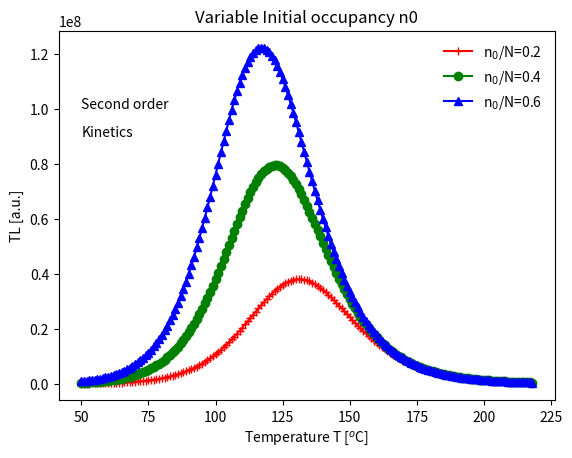

The matplotlib source for this figure:
# Simulate second-order glow peaks with various 
# initial electron trap concentrations (n0).
import numpy as np
import matplotlib.pyplot as plt
import warnings
warnings.filterwarnings("ignore")
kB,       E,  s,    beta , N=\
8.617e-5, 1, 1e12,   1 ,   1e10
def TLsec(n0,tmps):
    expint=kB*((273+tmps)**2.0)/E*\
	    np.exp(-E/(kB*(273+tmps)))*(1-2*kB*(273+tmps)/E)
    return (n0**2.0)*(s/N)*np.exp(-E/(kB*(273+tmps)))*\
    ((1+(n0*s/(beta*N))*expint)**(-2.00) )
tims= range(50,int(220/beta)-1,1)
temps=[beta*tim for tim in tims]
plt.plot(temps,[TLsec(2e9,x) for x in temps] ,'+-',
c='r',label=r'n$_{0}$/N=0.2')
plt.plot(temps,[TLsec(4e9,x) for x in temps] ,'o-',
c='g',label=r'n$_{0}$/N=0.4')
plt.plot(temps,[TLsec(6e9,x) for x in temps] ,'^-',
c='b',label=r'n$_{0}$/N=0.6')
leg = plt.legend()
leg.get_frame().set_linewidth(0.0)
plt.title('Variable Initial occupancy n0')
plt.text(50,1e8,'Second order')
plt.text(50,.9e8,'Kinetics')
plt.ylabel(r'TL [a.u.]')
plt.xlabel(r'Temperature T [$^{o}$C]')
plt.show()